24-way image classification set "dataset" from GitHub (LaLils/ACS-Java); label vocabulary: croco candy, croco blue, croco yellow, croco red, croco green, dragibus candy, dragibus blue, dragibus yellow, dragibus black, dragibus pink, dragibus red, dragibus green, fraise, fraise fraise, oeuf, oeuf oeuf, ourson, ourson jaune, ourson rouge, ourson vert, schtroumpf, schtroumpf blanc, schtroumpf jaune, schtroumpf rouge.

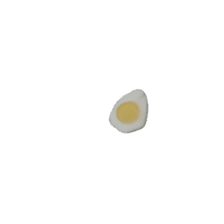
Label: oeuf

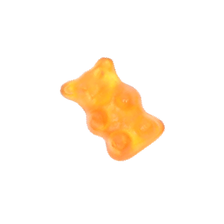
Label: ourson

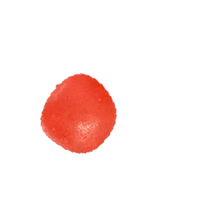
Label: dragibus candy

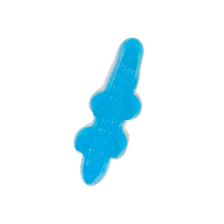
Label: croco candy

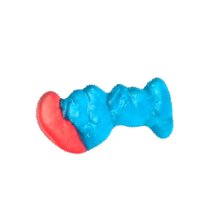
Label: schtroumpf
